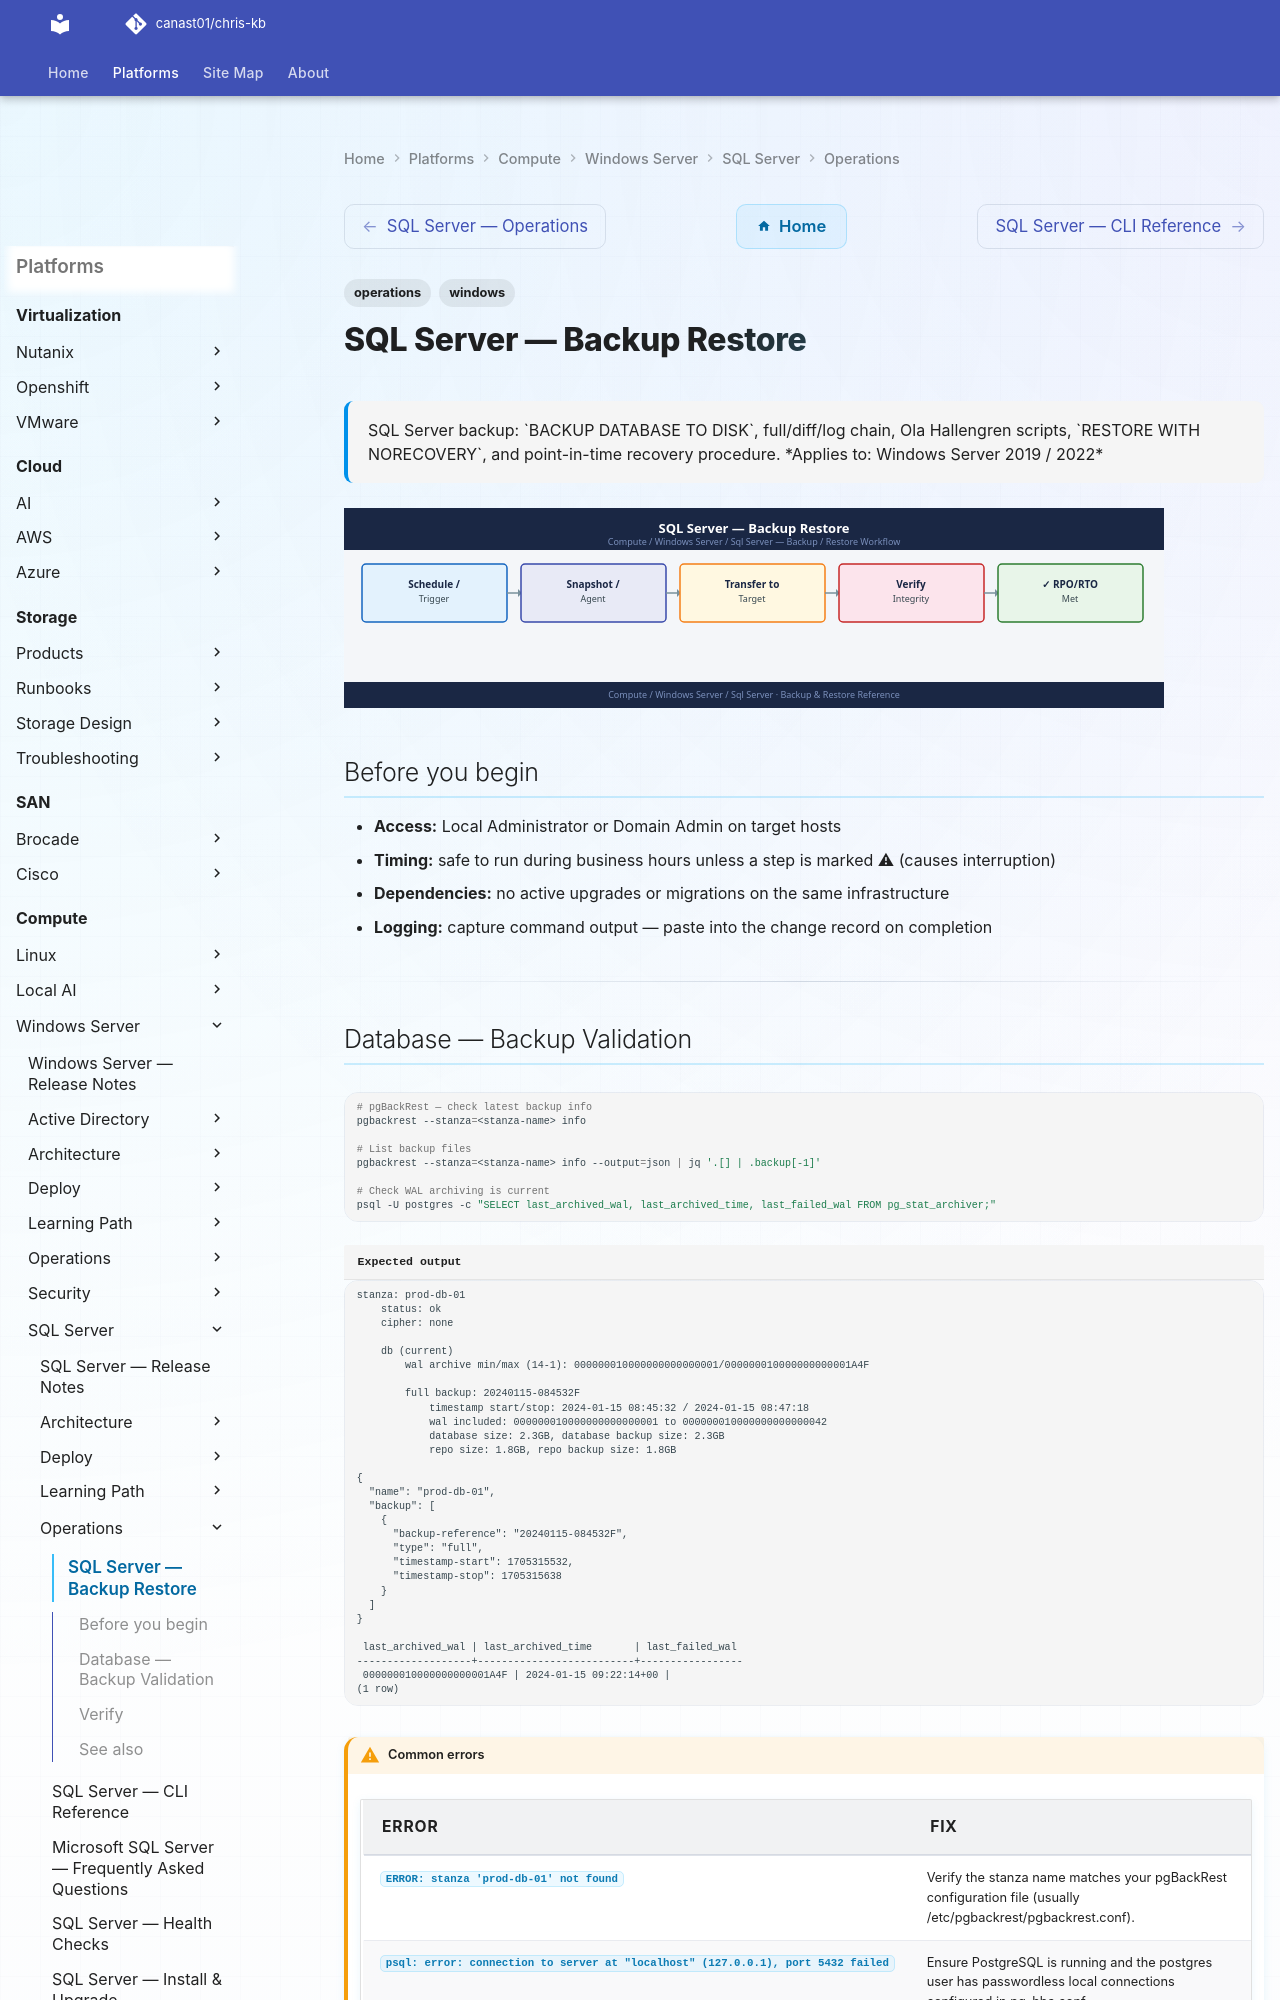

repository: canast01/chris-kb · page: compute/windows-server/sql-server/operations/backup-restore/index.html · generator: mkdocs

---
tags:
  - operations
  - windows
description: "SQL Server backup: BACKUP DATABASE TO DISK, full/diff/log chain, Ola Hallengren scripts, RESTORE WITH NORECOVERY, and point-in-time recovery procedure."
---
# SQL Server — Backup Restore

<div class="kb-summary">
SQL Server backup: `BACKUP DATABASE TO DISK`, full/diff/log chain, Ola Hallengren scripts, `RESTORE WITH NORECOVERY`, and point-in-time recovery procedure.

*Applies to: Windows Server 2019 / 2022*
</div>
![SQL Server — Backup Restore](../../../../assets/compute-windows-server-sql-server-operations-backup-restore.svg)

## Before you begin

- **Access:** Local Administrator or Domain Admin on target hosts
- **Timing:** safe to run during business hours unless a step is marked ⚠ (causes interruption)
- **Dependencies:** no active upgrades or migrations on the same infrastructure
- **Logging:** capture command output — paste into the change record on completion

---
